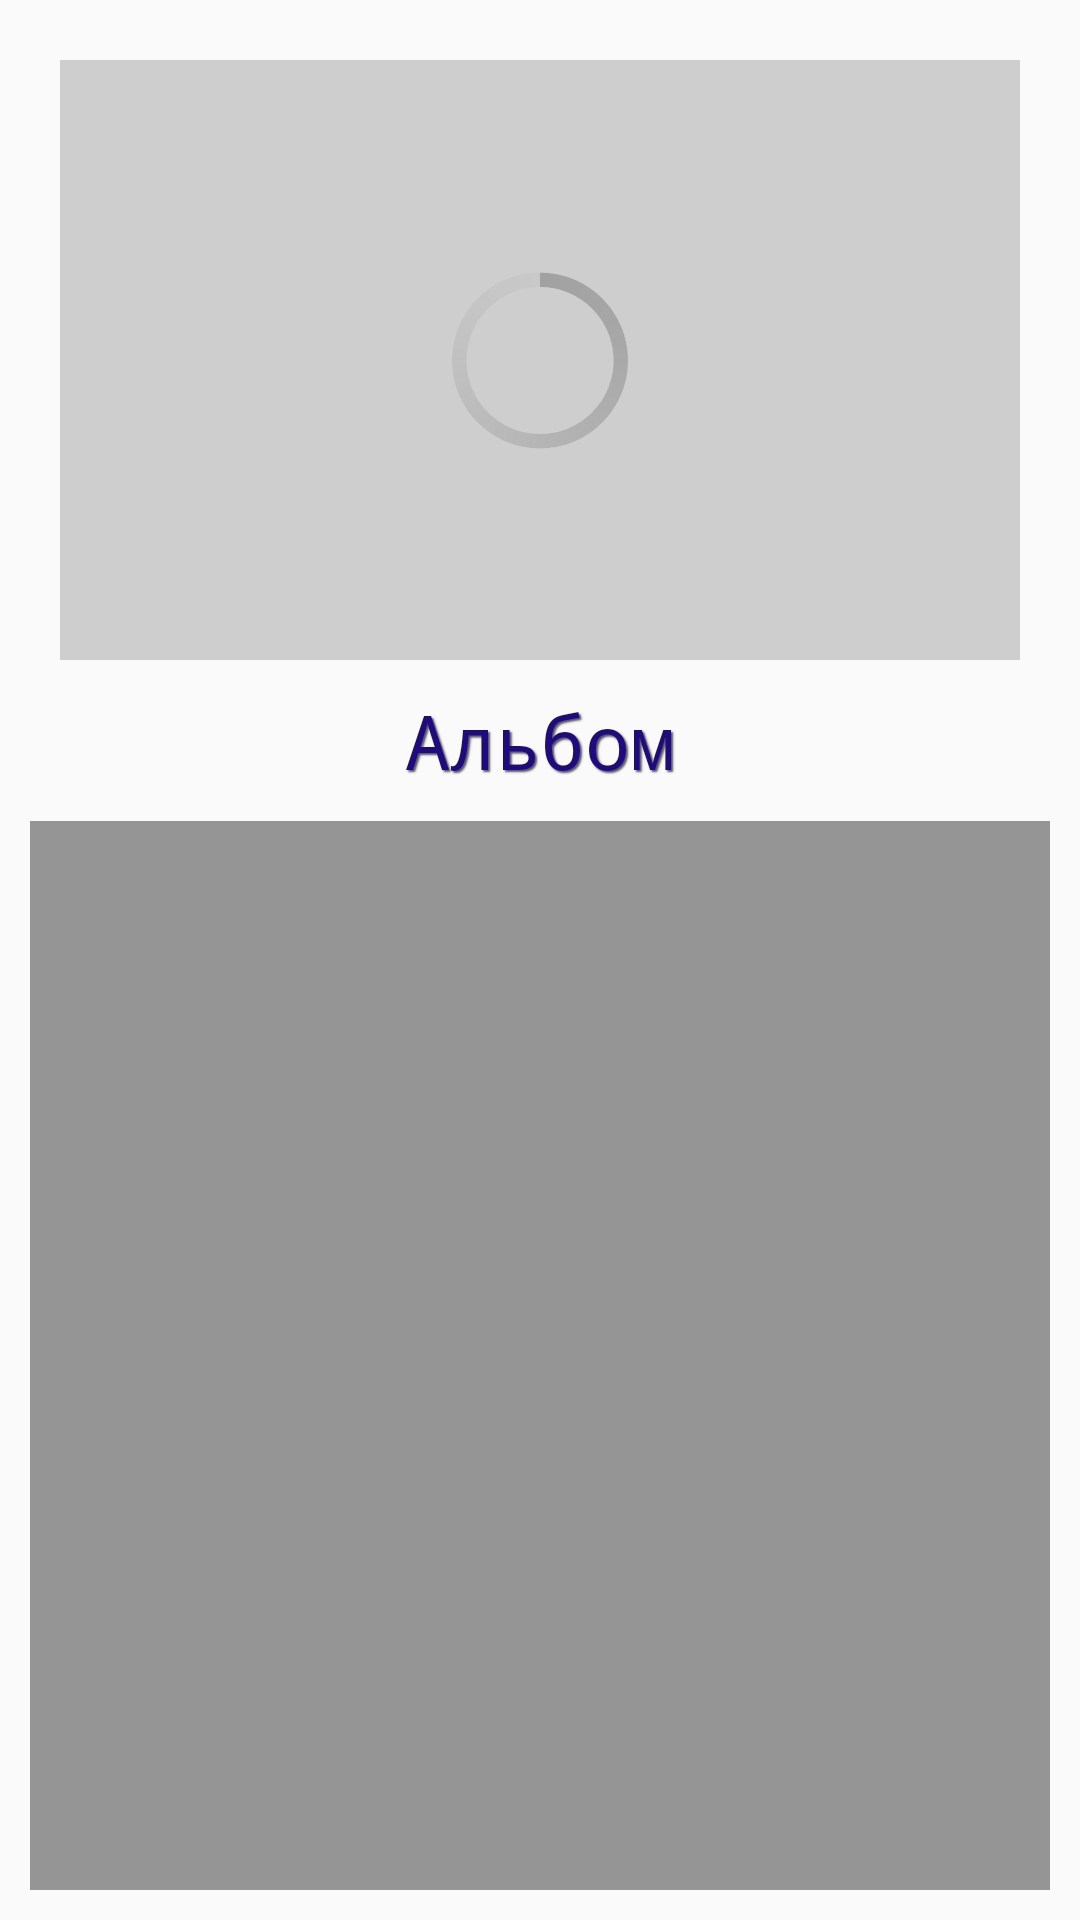

Reconstruct the res/layout file that produces this screen, plus the resources it refers to.
<!-- AndroidManifest.xml: application theme AppTheme -->
<!-- res/layout/activity_album_selected.xml -->
<?xml version="1.0" encoding="utf-8"?>
<RelativeLayout
    xmlns:android="http://schemas.android.com/apk/res/android"
    android:layout_width="match_parent"
    android:layout_height="match_parent">

    <FrameLayout
        android:layout_width="wrap_content"
        android:layout_height="wrap_content"
        android:layout_alignParentTop="true"
        android:layout_marginTop="20dp"
        android:layout_centerHorizontal="true"
        android:id="@+id/image_frame">

        <ImageView
            android:id="@+id/album_image"
            android:layout_width="320dp"
            android:layout_height="200dp"
            android:scaleType="centerCrop"
            android:background="#2d030303"/>

        <ProgressBar
            android:id="@+id/progress3"
            android:layout_width="wrap_content"
            android:layout_height="wrap_content"
            android:layout_gravity="center"
            style="@android:style/Widget.Holo.Light.ProgressBar.Large.Inverse"/>
    </FrameLayout>


    <TextView
        android:id="@+id/album_name"
        android:layout_width="match_parent"
        android:layout_height="wrap_content"
        android:layout_below="@+id/image_frame"
        android:gravity="center"
        android:paddingBottom="10dp"
        android:paddingTop="10dp"
        android:text="Альбом"
        android:textSize="25dp"
        style="@style/CustomTextView"
        android:textColor="#200b7e"/>


    <android.support.v7.widget.RecyclerView
        xmlns:android="http://schemas.android.com/apk/res/android"
        xmlns:tools="http://schemas.android.com/tools"
        android:id="@+id/list3"
        android:layout_width="match_parent"
        android:layout_height="match_parent"
        tools:context="project.project.AlbumSelectedActivity"
        android:layout_alignParentLeft="true"
        android:layout_alignParentStart="true"
        android:layout_below="@+id/album_name"
        style="@style/CustomListView"
        android:layout_marginLeft="10dp"
        android:layout_marginRight="10dp"
        android:layout_marginBottom="10dp" />


</RelativeLayout>
<!-- resources referenced by this layout -->
<resources>
  <style name="CustomListView">
          <item name="android:background">#b76e6e6e</item>
  
      </style>
  <style name="CustomTextView" parent="@android:style/Widget.TextView">
          <item name="android:typeface">monospace</item>
          <item name="android:shadowColor">#a8000000</item>
          <item name="android:shadowRadius">1.</item>
          <item name="android:shadowDx">2</item>
          <item name="android:shadowDy">2</item>
      </style>
  <style name="AppTheme" parent="Theme.AppCompat.Light.DarkActionBar">
          
          <item name="colorPrimary">@color/colorPrimary</item>
          <item name="colorPrimaryDark">@color/colorPrimaryDark</item>
          <item name="colorAccent">@color/colorAccent</item>
      </style>
  <color name="colorPrimary">#3F51B5</color>
  <color name="colorPrimaryDark">#303F9F</color>
  <color name="colorAccent">#9f0f00b9</color>
</resources>
